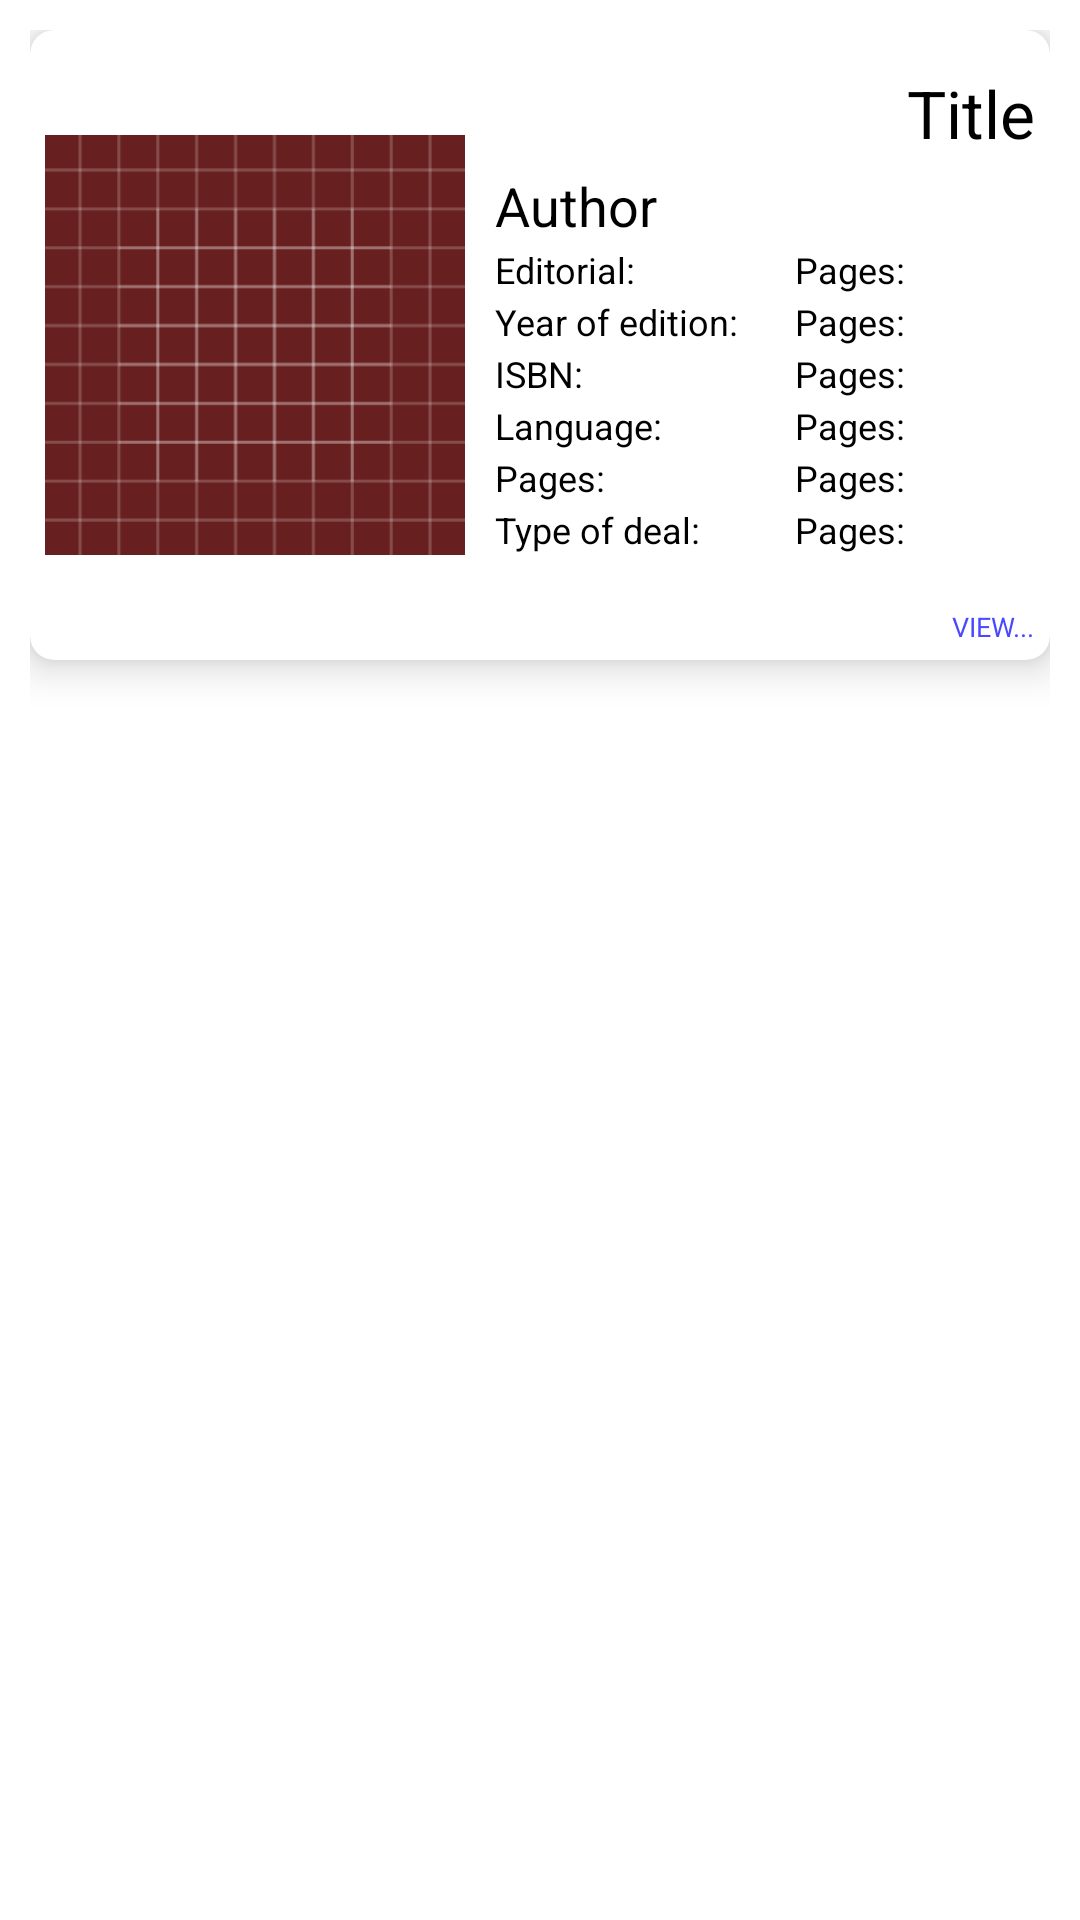

The Android layout XML behind this screen, and the referenced resources:
<!-- AndroidManifest.xml: application theme Theme.Booknetwork -->
<!-- res/layout/tarjeta.xml -->
<?xml version="1.0" encoding="utf-8"?>
<androidx.constraintlayout.widget.ConstraintLayout xmlns:android="http://schemas.android.com/apk/res/android"
    xmlns:app="http://schemas.android.com/apk/res-auto"
    xmlns:tools="http://schemas.android.com/tools"
    android:layout_width="match_parent"
    android:layout_height="wrap_content"
    android:background="@android:color/transparent"
    android:padding="10dp">


    <androidx.cardview.widget.CardView
        android:layout_width="match_parent"
        android:layout_height="wrap_content"
        app:cardCornerRadius="8dp"
        app:cardElevation="8dp"
        app:layout_constraintEnd_toEndOf="parent"
        app:layout_constraintStart_toStartOf="parent"
        app:layout_constraintTop_toTopOf="parent">

        <androidx.constraintlayout.widget.ConstraintLayout
            android:layout_width="match_parent"
            android:layout_height="match_parent"
            android:padding="5dp">

            <ImageView
                android:id="@+id/imgBook"
                android:layout_width="140dp"
                android:layout_height="200dp"
                android:contentDescription="book"
                app:srcCompat="@drawable/ic_launcher_background"
                tools:layout_editor_absoluteX="5dp"
                tools:layout_editor_absoluteY="5dp" />

            <TextView
                android:id="@+id/txtTitulo"
                android:layout_width="wrap_content"
                android:layout_height="wrap_content"
                android:layout_marginTop="8dp"
                android:text="Title"
                android:textColor="@color/black"
                android:textSize="22sp"
                app:layout_constraintEnd_toEndOf="parent"
                app:layout_constraintTop_toTopOf="parent" />

            <TextView
                android:id="@+id/txtAuthor"
                android:layout_width="0dp"
                android:layout_height="wrap_content"
                android:layout_marginStart="10dp"
                android:layout_marginLeft="10dp"
                android:layout_marginTop="4dp"
                android:text="Author"
                android:textColor="@color/black"
                android:textSize="18sp"
                app:layout_constraintEnd_toEndOf="parent"
                app:layout_constraintStart_toEndOf="@+id/imgBook"
                app:layout_constraintTop_toBottomOf="@+id/txtTitulo" />

            <TextView
                android:id="@+id/lbEditorial"
                android:layout_width="90dp"
                android:layout_height="wrap_content"
                android:layout_marginStart="10dp"
                android:layout_marginLeft="10dp"
                android:layout_marginTop="1dp"
                android:text="Editorial:"
                android:textColor="@color/black"
                android:textSize="12sp"
                app:layout_constraintStart_toEndOf="@+id/imgBook"
                app:layout_constraintTop_toBottomOf="@+id/txtAuthor" />

            <TextView
                android:id="@+id/lbYear"
                android:layout_width="90dp"
                android:layout_height="wrap_content"
                android:layout_marginStart="10dp"
                android:layout_marginLeft="10dp"
                android:layout_marginTop="1dp"
                android:text="Year of edition:"
                android:textColor="@color/black"
                android:textSize="12sp"
                app:layout_constraintStart_toEndOf="@+id/imgBook"
                app:layout_constraintTop_toBottomOf="@+id/lbEditorial" />

            <TextView
                android:id="@+id/lbISBN"
                android:layout_width="90dp"
                android:layout_height="wrap_content"
                android:layout_marginStart="10dp"
                android:layout_marginLeft="10dp"
                android:layout_marginTop="1dp"
                android:text="ISBN:"
                android:textColor="@color/black"
                android:textSize="12sp"
                app:layout_constraintStart_toEndOf="@+id/imgBook"
                app:layout_constraintTop_toBottomOf="@+id/lbYear" />

            <TextView
                android:id="@+id/lbLanguage"
                android:layout_width="90dp"
                android:layout_height="wrap_content"
                android:layout_marginStart="10dp"
                android:layout_marginLeft="10dp"
                android:layout_marginTop="1dp"
                android:text="Language:"
                android:textColor="@color/black"
                android:textSize="12sp"
                app:layout_constraintStart_toEndOf="@+id/imgBook"
                app:layout_constraintTop_toBottomOf="@+id/lbISBN" />

            <TextView
                android:id="@+id/lbPages"
                android:layout_width="90dp"
                android:layout_height="wrap_content"
                android:layout_marginStart="10dp"
                android:layout_marginLeft="10dp"
                android:layout_marginTop="1dp"
                android:text="Pages:"
                android:textColor="@color/black"
                android:textSize="12sp"
                app:layout_constraintStart_toEndOf="@+id/imgBook"
                app:layout_constraintTop_toBottomOf="@+id/lbLanguage" />

            <TextView
                android:id="@+id/lbDeal"
                android:layout_width="90dp"
                android:layout_height="wrap_content"
                android:layout_marginStart="10dp"
                android:layout_marginLeft="10dp"
                android:layout_marginTop="1dp"
                android:text="Type of deal:"
                android:textColor="@color/black"
                android:textSize="12sp"
                app:layout_constraintBottom_toTopOf="@+id/txtView"
                app:layout_constraintStart_toEndOf="@+id/imgBook"
                app:layout_constraintTop_toBottomOf="@+id/lbPages"
                app:layout_constraintVertical_bias="0.0" />

            <TextView
                android:id="@+id/txtEditorial"
                android:layout_width="0dp"
                android:layout_height="wrap_content"
                android:layout_marginStart="10dp"
                android:layout_marginLeft="10dp"
                android:layout_marginTop="1dp"
                android:text="Pages:"
                android:textColor="@color/black"
                android:textSize="12sp"
                app:layout_constraintEnd_toEndOf="parent"
                app:layout_constraintStart_toEndOf="@+id/lbEditorial"
                app:layout_constraintTop_toBottomOf="@+id/txtAuthor" />

            <TextView
                android:id="@+id/txtYear"
                android:layout_width="0dp"
                android:layout_height="wrap_content"
                android:layout_marginStart="10dp"
                android:layout_marginLeft="10dp"
                android:layout_marginTop="1dp"
                android:text="Pages:"
                android:textColor="@color/black"
                android:textSize="12sp"
                app:layout_constraintEnd_toEndOf="parent"
                app:layout_constraintStart_toEndOf="@+id/lbYear"
                app:layout_constraintTop_toBottomOf="@+id/txtEditorial" />

            <TextView
                android:id="@+id/txtISBN"
                android:layout_width="0dp"
                android:layout_height="wrap_content"
                android:layout_marginStart="10dp"
                android:layout_marginLeft="10dp"
                android:layout_marginTop="1dp"
                android:text="Pages:"
                android:textColor="@color/black"
                android:textSize="12sp"
                app:layout_constraintEnd_toEndOf="parent"
                app:layout_constraintStart_toEndOf="@+id/lbISBN"
                app:layout_constraintTop_toBottomOf="@+id/txtYear" />

            <TextView
                android:id="@+id/txtLanguage"
                android:layout_width="0dp"
                android:layout_height="wrap_content"
                android:layout_marginStart="10dp"
                android:layout_marginLeft="10dp"
                android:layout_marginTop="1dp"
                android:text="Pages:"
                android:textColor="@color/black"
                android:textSize="12sp"
                app:layout_constraintEnd_toEndOf="parent"
                app:layout_constraintStart_toEndOf="@+id/lbLanguage"
                app:layout_constraintTop_toBottomOf="@+id/txtISBN" />

            <TextView
                android:id="@+id/txtPages"
                android:layout_width="0dp"
                android:layout_height="wrap_content"
                android:layout_marginStart="10dp"
                android:layout_marginLeft="10dp"
                android:layout_marginTop="1dp"
                android:text="Pages:"
                android:textColor="@color/black"
                android:textSize="12sp"
                app:layout_constraintEnd_toEndOf="parent"
                app:layout_constraintStart_toEndOf="@+id/lbPages"
                app:layout_constraintTop_toBottomOf="@+id/txtLanguage" />

            <TextView
                android:id="@+id/txtDeal"
                android:layout_width="0dp"
                android:layout_height="wrap_content"
                android:layout_marginStart="10dp"
                android:layout_marginLeft="10dp"
                android:layout_marginTop="1dp"
                android:text="Pages:"
                android:textColor="@color/black"
                android:textSize="12sp"
                app:layout_constraintBottom_toTopOf="@+id/txtView"
                app:layout_constraintEnd_toEndOf="parent"
                app:layout_constraintStart_toEndOf="@+id/lbDeal"
                app:layout_constraintTop_toBottomOf="@+id/txtPages"
                app:layout_constraintVertical_bias="0.0" />

            <TextView
                android:id="@+id/txtView"
                android:layout_width="wrap_content"
                android:layout_height="wrap_content"
                android:text="VIEW..."
                android:textColor="#4949FF"
                android:textSize="9sp"
                app:layout_constraintBottom_toBottomOf="parent"
                app:layout_constraintEnd_toEndOf="parent" />

        </androidx.constraintlayout.widget.ConstraintLayout>
    </androidx.cardview.widget.CardView>

</androidx.constraintlayout.widget.ConstraintLayout>
<!-- resources referenced by this layout -->
<resources>
  <color name="black">#FF000000</color>
  <!-- drawable ic_launcher_background: vector/xml drawable (drawable, 4877 chars, omitted) -->
  <style name="Theme.Booknetwork" parent="Theme.MaterialComponents.DayNight.DarkActionBar">
          
          <item name="colorPrimary">@color/primary_red</item>
          <item name="colorPrimaryVariant">@color/purple_700</item>
          <item name="colorOnPrimary">@color/white</item>
          
          <item name="colorSecondary">@color/teal_200</item>
          <item name="colorSecondaryVariant">@color/teal_700</item>
          <item name="colorOnSecondary">@color/black</item>
          
          <item name="android:statusBarColor" tools:targetApi="l">?attr/colorPrimaryVariant</item>
          
      </style>
  <color name="primary_red">#681F1F</color>
  <color name="purple_700">#FF3700B3</color>
  <color name="white">#FFFFFFFF</color>
  <color name="teal_200">#FF03DAC5</color>
  <color name="teal_700">#FF018786</color>
</resources>
